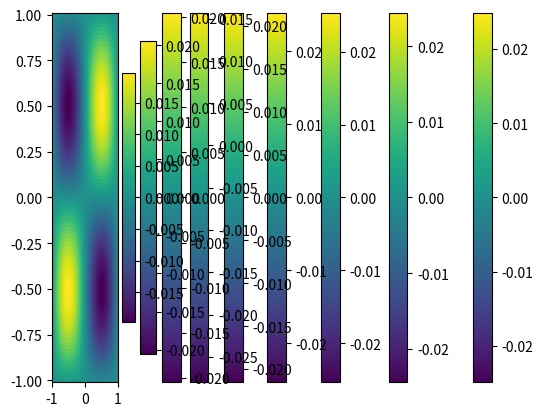

Generate this figure with matplotlib:
import numpy as np 
import matplotlib.pyplot as plt
import scipy.sparse
import scipy.sparse.linalg

n = 100
m = 100
N = n*m

x_0 = -1
x_1n = 1

y_0 = -1
y_1m = 1

x_i = np.linspace(x_0, x_1n, n, endpoint="True")
y_i = np.linspace(y_0, y_1m, m, endpoint="True")

dx = (x_1n - x_0) / n
dy = (y_1m - y_0) / m

# x difference matrix
Dx_lead = np.full(N, -2/(dx**2))
Dx_off = np.full(N-1, 1/(dx**2))
for a in range(1, m):
    Dx_off[a*n -1] = 0
        
Dx = scipy.sparse.diags([
    Dx_off,
    Dx_lead,
    Dx_off,
    ],
    [-1, 0, 1])

# y difference matrix
Dy_lead = np.full(N, -2/(dy**2))
Dy_off = np.full(N-n, 1/(dy**2))

Dy = scipy.sparse.diags([
    Dy_off,
    Dy_lead,
    Dy_off,
    ],
    (-n, 0, n)
    )

# Potential Matrix
# harmonic potential

V_x = x_i**2
V_y = y_i**2
V_lead = np.reshape(np.outer(V_x, V_y), N)
V = scipy.sparse.diags(V_lead, 0)

# Evaluating the Eigenvectors and values
evals, evec = scipy.sparse.linalg.eigs(-(Dx+Dy) + V,k=10, which="SM")

print(evals)

# Plotting
X, Y = np.meshgrid(x_i, y_i)
for i in range(len(evals)-1, 0, -1):
    plt.pcolormesh(X, Y, np.real(np.reshape(evec[:, i], (m, n))), shading="auto")
    plt.colorbar()
    plt.show()
    
#plt.legend()
#plt.show()
